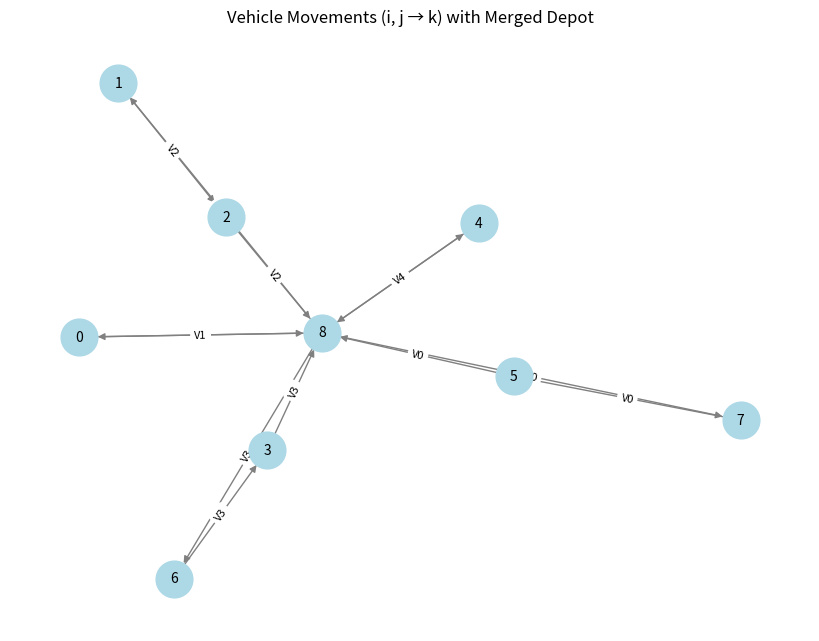

This chart was generated by the following Python code:
import matplotlib.pyplot as plt
import networkx as nx

# Given set of (i, j, k) tuples
edges = {(1, 3, 6), (0, 5, 7), (1, 6, 9), (2, 8, 2), (4, 8, 4), (2, 1, 9), (3, 0, 9), (3, 8, 0), (0, 7, 9), (1, 8, 3), (2, 2, 1), (0, 8, 5), (4, 4, 9)}

edges = {(2, 2, 9), (0, 8, 7), (3, 6, 3), (4, 8, 4), (0, 5, 9), (3, 8, 6), (2, 8, 1), (2, 1, 2), (1, 0, 9), (0, 7, 5), (1, 8, 0), (3, 3, 9), (4, 4, 9)}
# Adjusted plot to merge nodes 8 and 9 as the depot

# Create directed graph
G = nx.DiGraph()

# Adjust the edges to merge 8 and 9
adjusted_edges = set()
for i, j, k in edges:
    j = 8 if j in {8, 9} else j  # Merge nodes 8 and 9
    k = 8 if k in {8, 9} else k
    adjusted_edges.add((i, j, k))

# Add edges
for i, j, k in adjusted_edges:
    G.add_edge(j, k, label=f"V{i}")

# Position nodes using spring layout
pos = nx.spring_layout(G)

# Draw the graph
plt.figure(figsize=(8, 6))
nx.draw(G, pos, with_labels=True, node_size=700, node_color="lightblue", edge_color="gray", font_size=10)
edge_labels = {(j, k): f"V{i}" for i, j, k in adjusted_edges}
nx.draw_networkx_edge_labels(G, pos, edge_labels=edge_labels, font_size=8)

plt.title("Vehicle Movements (i, j → k) with Merged Depot")
plt.show()
